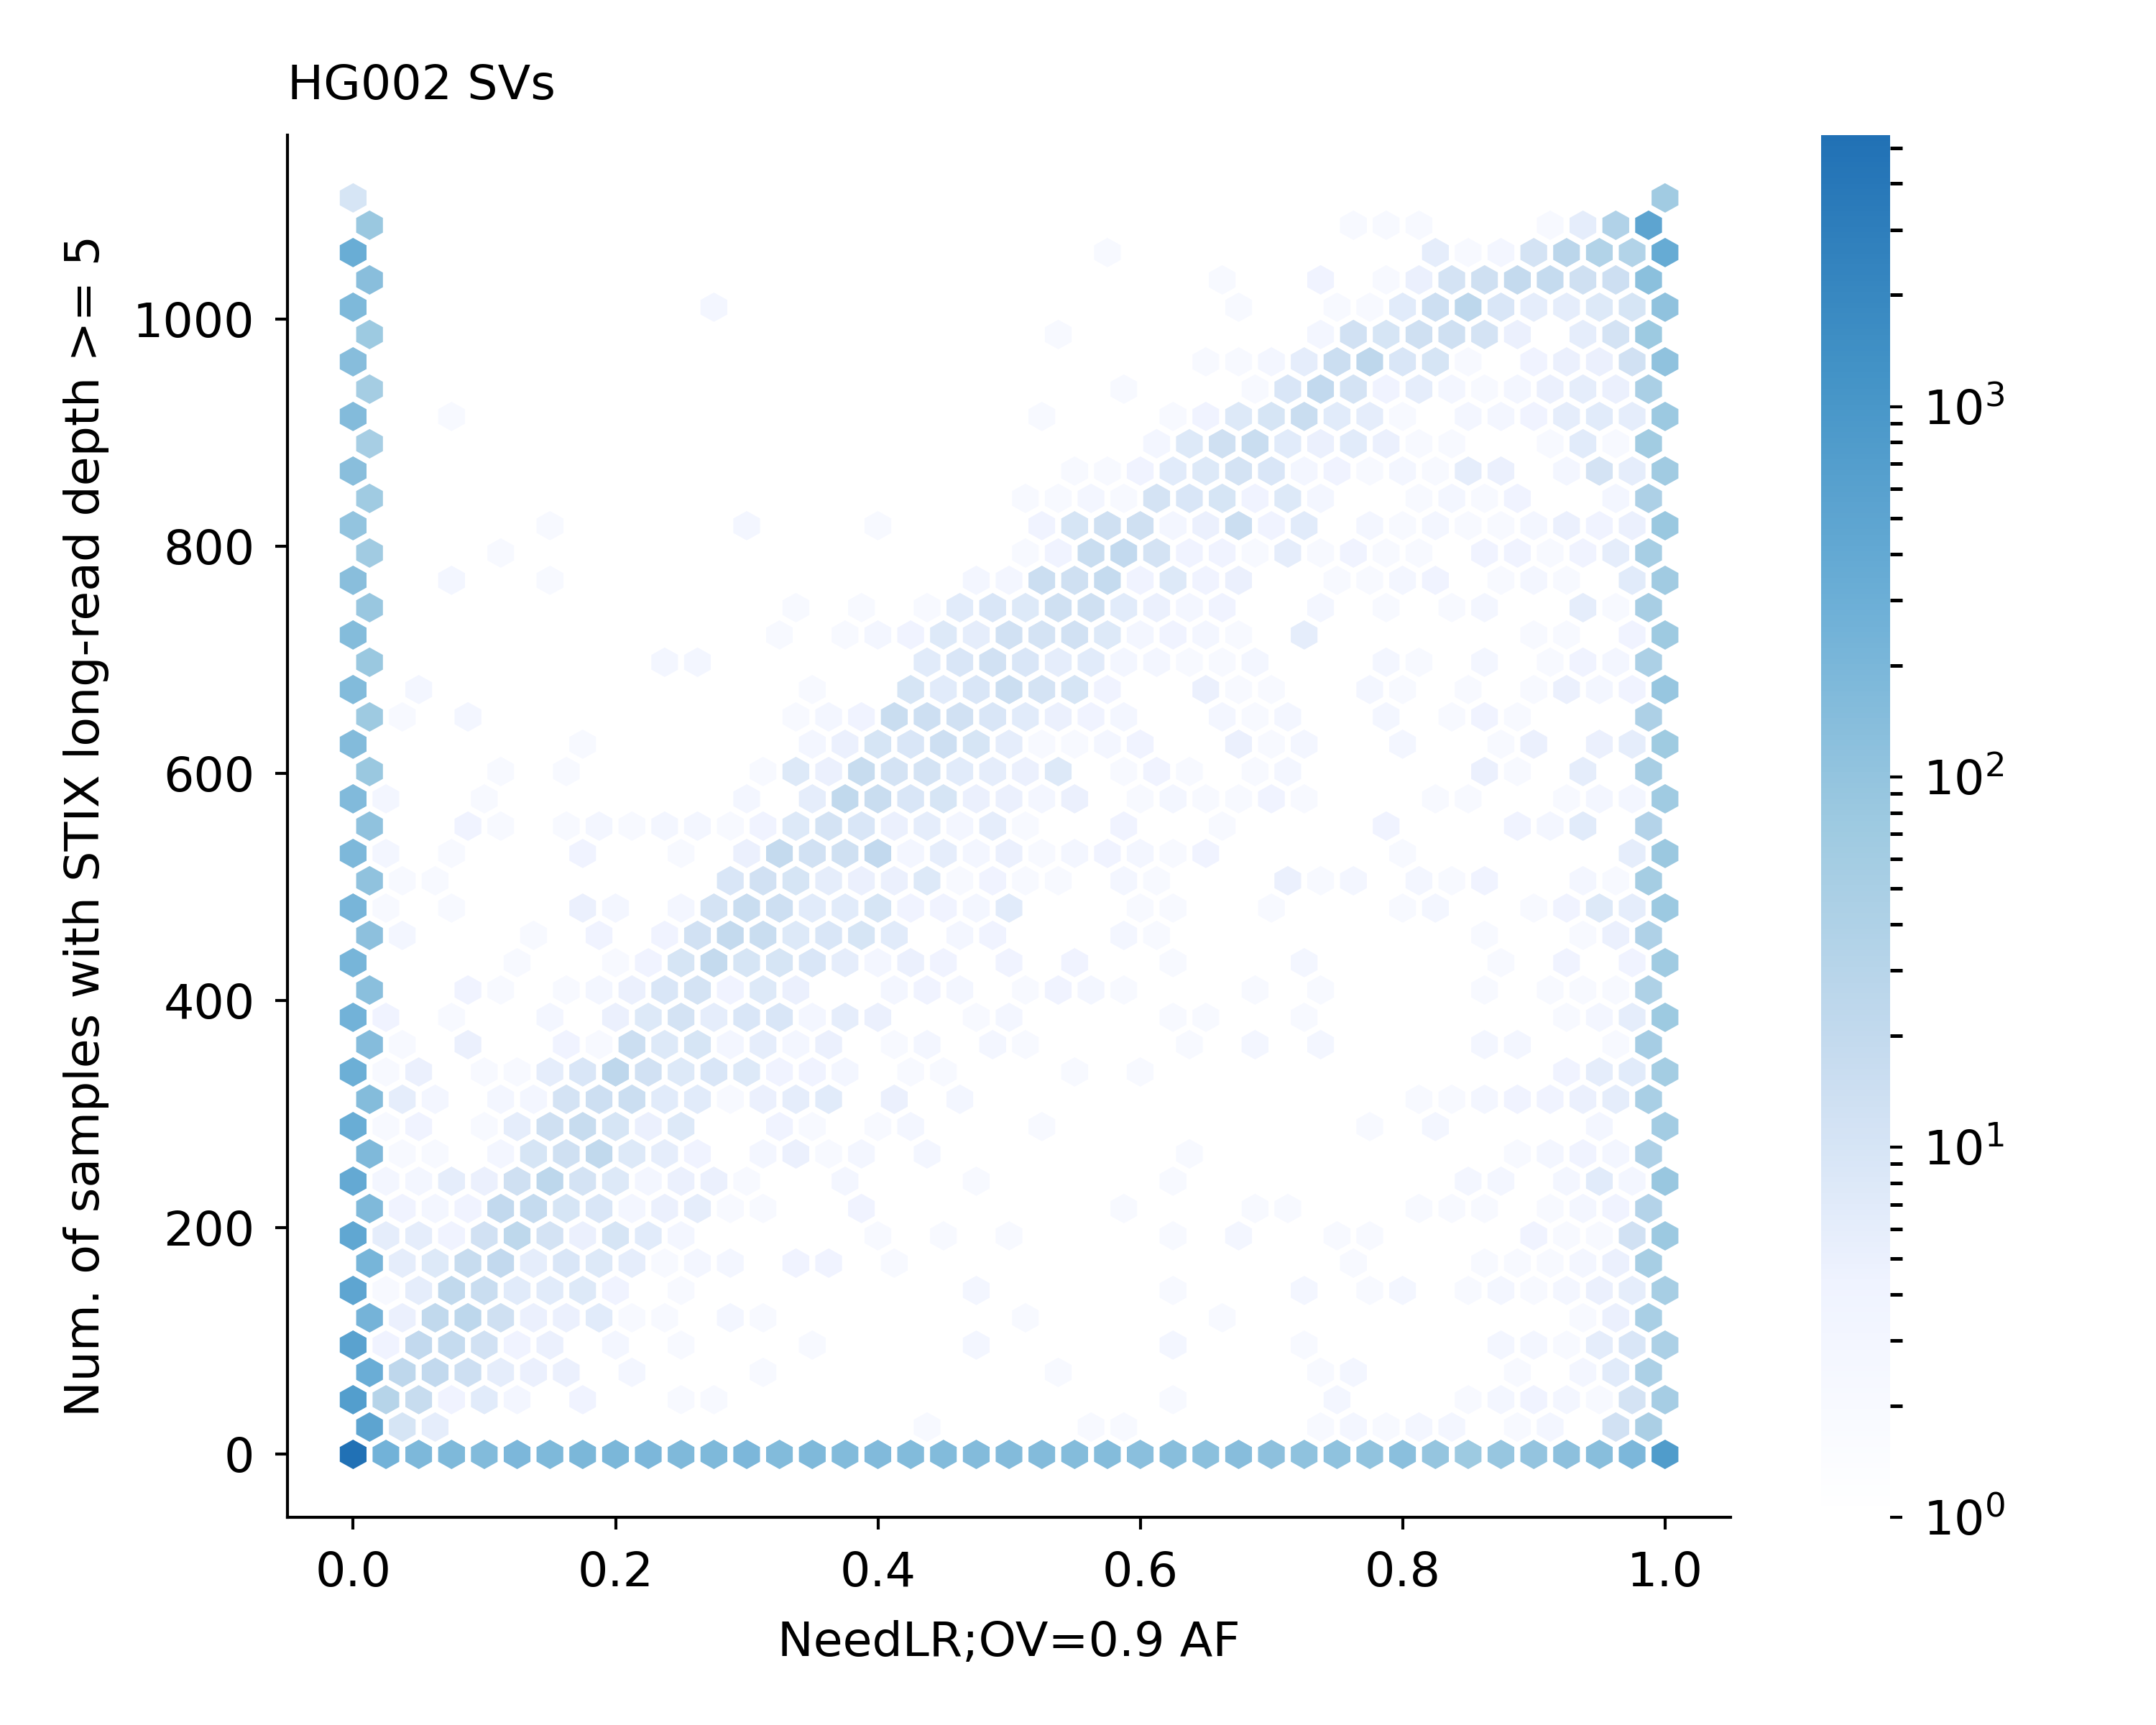

The data file committed next to this chart (first rows):
GRCh38_CMRG_10496	1107	1107	0.998
GRCh38_CMRG_10497	1107	1107	0.999
GRCh38_CMRG_29945	1102	1102	1.0
GRCh38_CMRG_29946	1102	1102	1.0
GRCh38_CMRG_32300	1102	1102	0.0
GRCh38_CMRG_12555	1100	1100	1.0
GRCh38_CMRG_2619	1100	1100	1.0
GRCh38_CMRG_25258	1099	1099	0.996
GRCh38_CMRG_34123	1098	1098	1.0
GRCh38_CMRG_856	1098	1098	1.0
GRCh38_CMRG_8935	1098	1098	1.0
GRCh38_CMRG_8936	1098	1098	1.0
GRCh38_CMRG_1531	1097	1097	1.0
GRCh38_CMRG_5831	1097	1097	1.0
GRCh38_CMRG_5832	1097	1097	0.0
GRCh38_CMRG_14213	1096	1096	1.0
GRCh38_CMRG_16921	1096	1096	1.0
GRCh38_CMRG_22724	1096	1096	0.986
GRCh38_CMRG_48571	1096	1096	1.0
GRCh38_CMRG_9547	1096	1096	0.999
GRCh38_CMRG_9921	1096	1096	0.996
GRCh38_CMRG_14037	1095	1095	0.994
GRCh38_CMRG_14038	1095	1095	0.994
GRCh38_CMRG_14268	1095	1095	0.999
GRCh38_CMRG_16866	1095	1095	1.0
GRCh38_CMRG_29583	1095	1095	1.0
GRCh38_CMRG_31276	1095	1095	0.988
GRCh38_CMRG_34591	1095	1095	1.0
GRCh38_CMRG_34592	1095	1095	1.0
GRCh38_CMRG_38777	1095	1095	1.0
GRCh38_CMRG_66392	1095	1095	0.783
GRCh38_CMRG_14214	1094	1094	1.0
GRCh38_CMRG_32278	1094	1094	1.0
GRCh38_CMRG_35733	1094	1094	0.989
GRCh38_CMRG_40152	1094	1094	0.0
GRCh38_CMRG_43971	1094	1094	1.0
GRCh38_CMRG_43972	1094	1094	1.0
GRCh38_CMRG_44579	1094	1094	1.0
GRCh38_CMRG_52533	1094	1094	0.987
GRCh38_CMRG_52534	1094	1094	0.987
GRCh38_CMRG_68992	1094	1094	1.0
GRCh38_CMRG_7181	1094	1094	1.0
GRCh38_CMRG_7182	1094	1094	1.0
GRCh38_CMRG_36711	1093	1093	0.997
GRCh38_CMRG_46341	1093	1093	1.0
GRCh38_CMRG_6082	1093	1093	0.999
GRCh38_CMRG_66133	1093	1093	0.0
GRCh38_CMRG_68666	1093	1093	1.0
GRCh38_CMRG_68667	1093	1093	1.0
GRCh38_CMRG_7533	1093	1093	0.999
GRCh38_CMRG_11670	1092	1092	1.0
GRCh38_CMRG_1380	1092	1092	1.0
GRCh38_CMRG_16684	1092	1092	0.0
GRCh38_CMRG_24924	1092	1092	1.0
GRCh38_CMRG_29710	1092	1092	1.0
GRCh38_CMRG_29815	1092	1092	0.0
GRCh38_CMRG_37575	1092	1092	0.992
GRCh38_CMRG_40884	1092	1092	0.0
GRCh38_CMRG_42116	1092	1092	0.0
GRCh38_CMRG_49843	1092	1092	1.0
GRCh38_CMRG_49844	1092	1092	1.0
... 29,683 more rows
